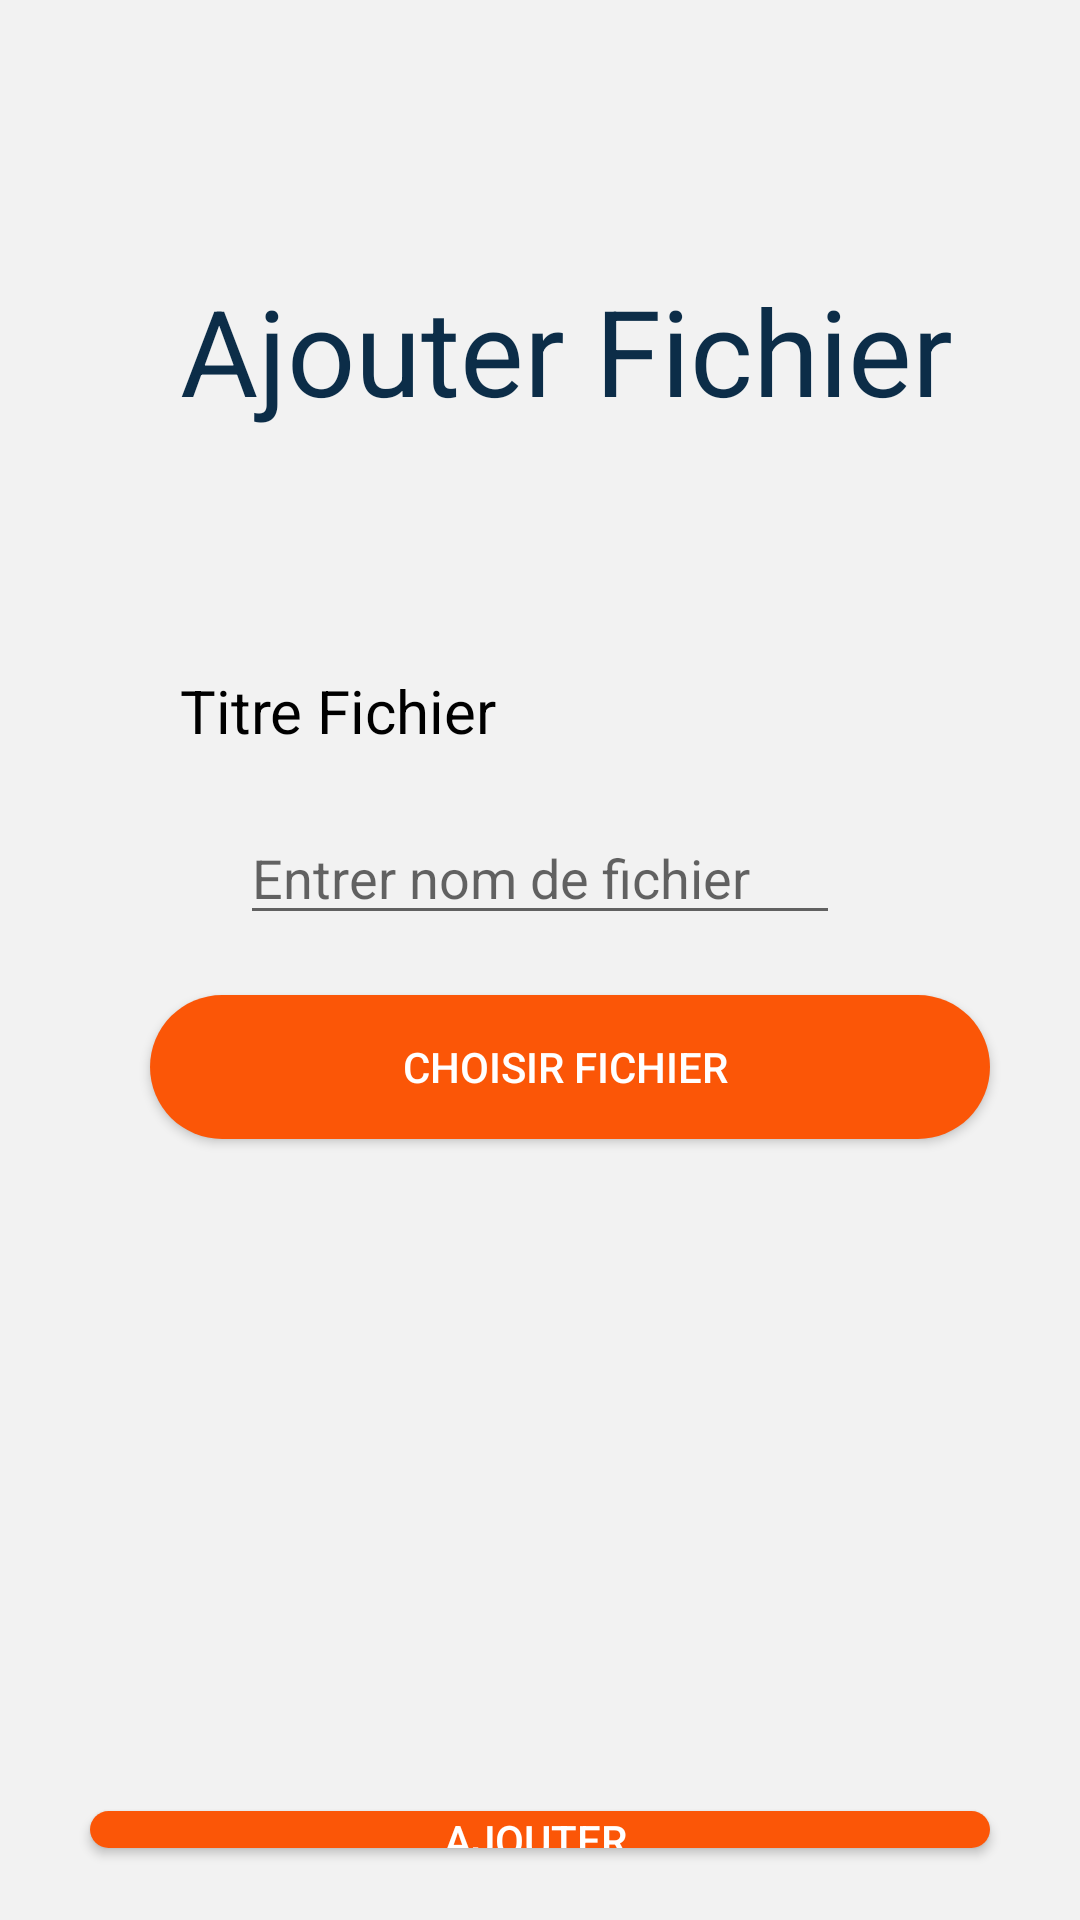

Write the Android layout XML for this screen, with the resource values it uses.
<!-- AndroidManifest.xml: application theme Theme.Project -->
<!-- res/layout/activity_add_file.xml -->
<?xml version="1.0" encoding="utf-8"?>
<RelativeLayout
    xmlns:android="http://schemas.android.com/apk/res/android"
    xmlns:app="http://schemas.android.com/apk/res-auto"
    xmlns:tools="http://schemas.android.com/tools"
    android:id="@+id/linearLayout"
    android:layout_width="match_parent"
    android:layout_height="match_parent">

    <LinearLayout
        android:layout_width="match_parent"
        android:layout_height="match_parent"
        android:orientation="vertical"
        tools:layout_editor_absoluteX="0dp"
        tools:layout_editor_absoluteY="0dp"
        android:background="#6AE8E6E6">

        <TextView
            android:layout_width="wrap_content"
            android:layout_height="wrap_content"
            android:layout_marginLeft="60dp"
            android:layout_marginTop="90dp"
            android:text="Ajouter Fichier"
            android:textColor="#0C2D48"
            android:textSize="40dp" />

        <TextView
            android:layout_width="wrap_content"
            android:layout_height="wrap_content"
            android:layout_marginLeft="60dp"
            android:layout_marginTop="80dp"
            android:text="Titre Fichier "
            android:textColor="@color/black"
            android:textFontWeight="@integer/material_motion_duration_short_1"
            android:textSize="20dp"

            />

        <RelativeLayout
            android:id="@+id/input_field"
            android:layout_width="match_parent"
            android:layout_height="wrap_content"
            android:layout_marginLeft="60dp"
            android:layout_marginTop="10dp"
            android:layout_marginRight="60dp"
            android:background="@drawable/input_field">

            <EditText
                android:id="@+id/txtFile"
                android:layout_width="match_parent"
                android:layout_height="wrap_content"
                android:layout_marginLeft="20dp"
                android:layout_marginTop="10dp"
                android:layout_marginRight="20dp"
                android:hint="Entrer nom de fichier" />
        </RelativeLayout>









        <Button
            android:id="@+id/BtnChoose"
            android:layout_width="match_parent"
            android:layout_height="wrap_content"
            android:layout_centerInParent="true"
            android:layout_marginTop="20sp"
            android:layout_marginBottom="24sp"
            android:background="@drawable/ic_android_black_24dp"
            android:text="Choisir fichier "
            android:layout_marginLeft="50dp"
            android:layout_marginRight="30dp"
            android:textColor="@color/white" />


        <Button
            android:id="@+id/BtnUpload"
            android:layout_width="match_parent"
            android:layout_height="wrap_content"
            android:layout_centerHorizontal="true"
            android:layout_centerVertical="true"
            android:layout_marginLeft="30dp"
            android:layout_marginTop="200dp"
            android:layout_marginRight="30dp"
            android:layout_marginBottom="24sp"
            android:background="@drawable/ic_android_black_24dp"
            android:text="Ajouter "
            android:textColor="@color/white" />

</LinearLayout>


</RelativeLayout>
<!-- resources referenced by this layout -->
<resources>
  <color name="black">#FF000000</color>
  <color name="white">#FFFFFFFF</color>
  <!-- drawable ic_android_black_24dp (drawable) -->
  <?xml version="1.0" encoding="utf-8"?>
  <shape xmlns:android="http://schemas.android.com/apk/res/android"
      android:shape="rectangle">
  
      <gradient android:startColor="#fb5607"
          android:endColor="#fb5607"
     />
      <corners android:radius="50dp"/>
  </shape>
  <style name="Theme.Project" parent="Theme.AppCompat.Light.DarkActionBar">
          
          <item name="colorPrimary">@color/test</item>
          <item name="colorPrimaryVariant">@color/test</item>
          <item name="colorOnPrimary">@color/white</item>
          
          <item name="colorSecondary">@color/teal_200</item>
          <item name="colorSecondaryVariant">@color/teal_700</item>
          <item name="colorOnSecondary">@color/black</item>
          
          <item name="android:statusBarColor" tools:targetApi="l">?attr/colorPrimaryVariant</item>
          
      </style>
  <color name="test">#083d77</color>
  <color name="teal_200">#FF03DAC5</color>
  <color name="teal_700">#FF018786</color>
</resources>
